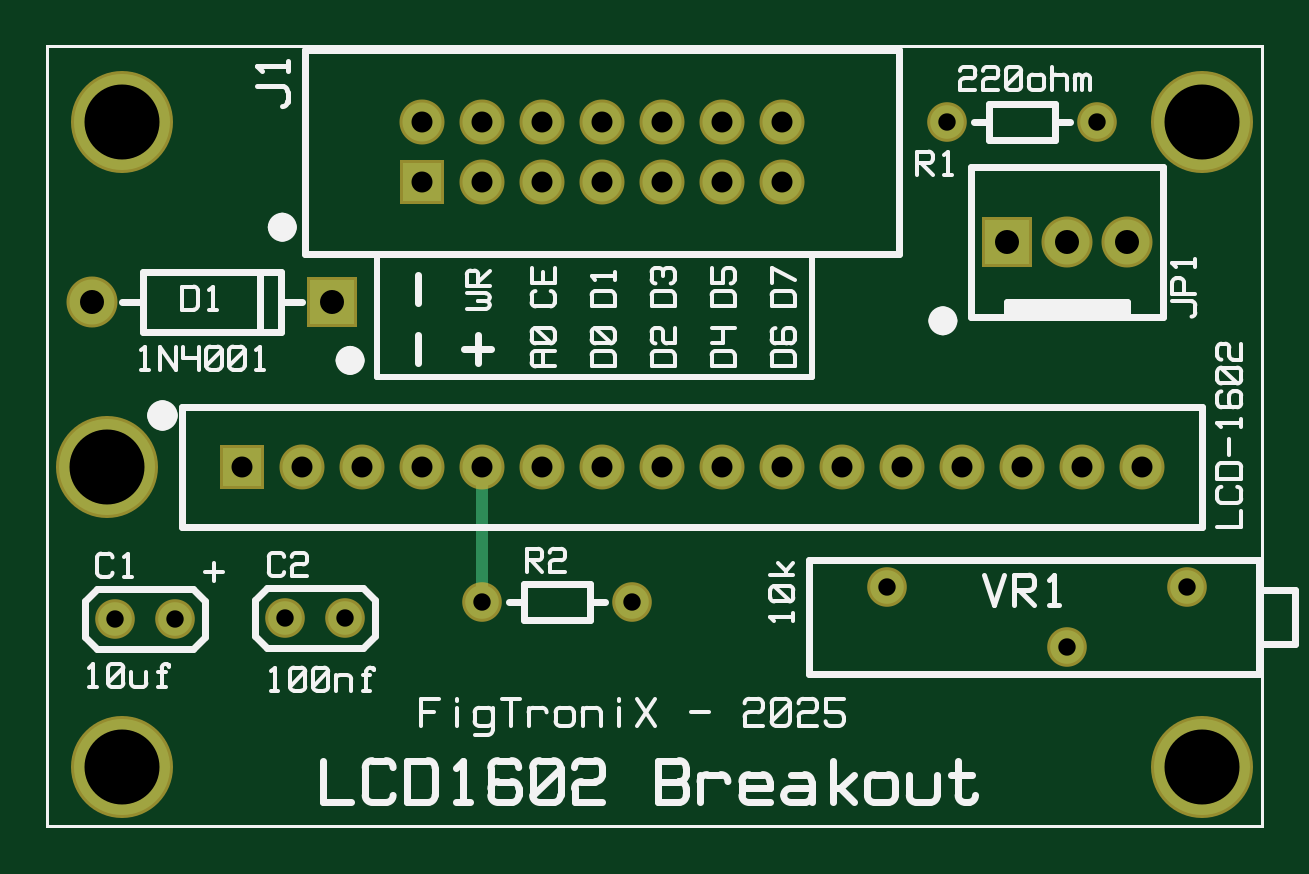
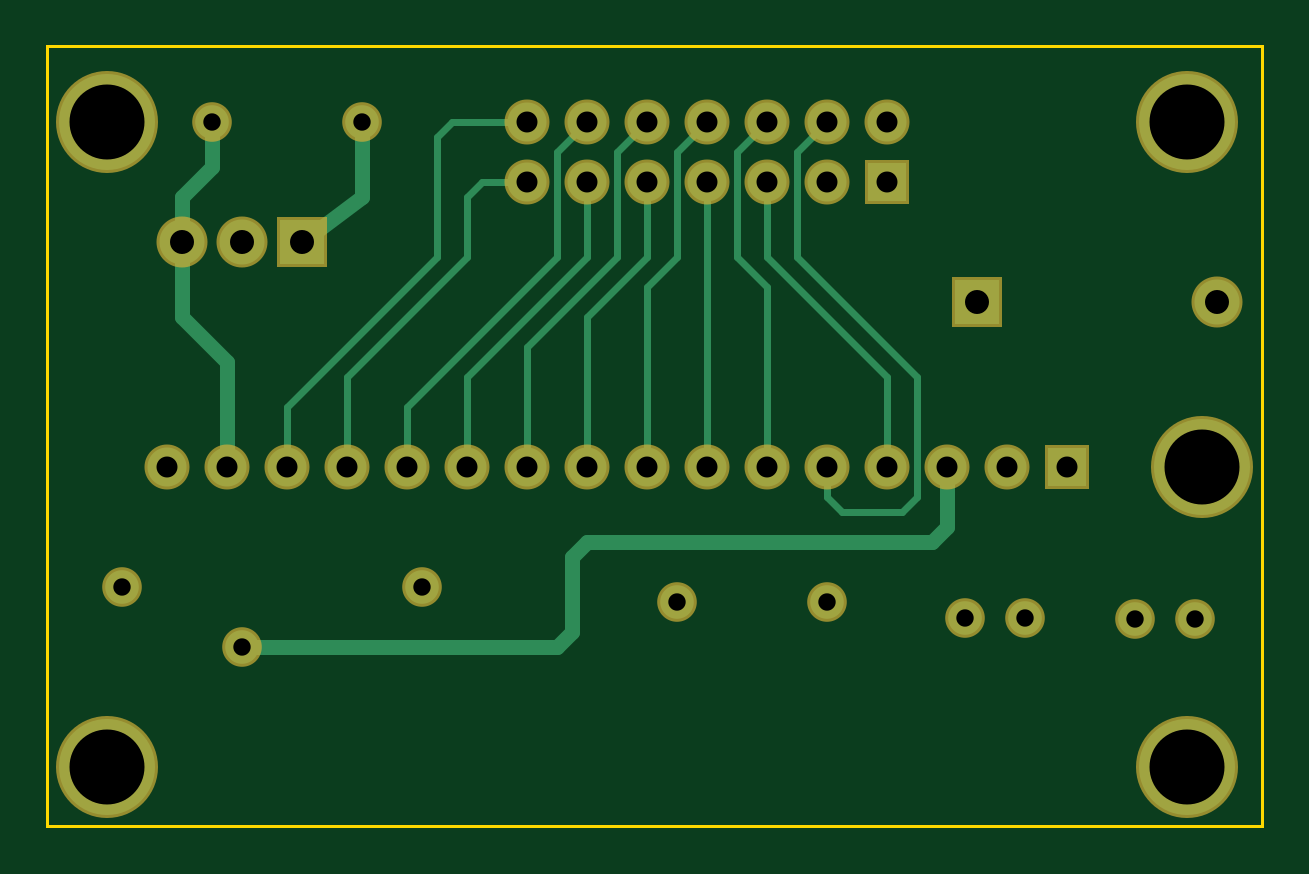
Circuit board: 7 layer files. Board 51.4 x 33.0 mm.
- bottom_copper: LCD Schematic.gbl (3080 bytes)
- bottom_mask: LCD Schematic.gbs (1642 bytes)
- outline: LCD Schematic.gko (739 bytes)
- top_copper: LCD Schematic.gtl (1588 bytes)
- top_silk: LCD Schematic.gto (17452 bytes)
- top_mask: LCD Schematic.gts (1636 bytes)
- drill: LCD Schematic.xln (1172 bytes)

=== bottom_copper: LCD Schematic.gbl ===
G04*
G04 Format:               Gerber RS-274X*
G04 Layer:                BottomCopper*
G04 This File Name:       LCD Schematic.gbl*
G04 Source File Name:     LCD Schematic.rrb*
G04 Unique ID:            86654cfe-227d-49ae-bb08-cacc58575cec*
G04 Generated Date:       Sunday, 24 August 2025 11:43:49*
G04*
G04 Created Using:        Robot Room Copper Connection v2.7.5443*
G04 Software Contact:     http://www.robotroom.com/CopperConnection/Support.aspx*
G04 License Number:       1685*
G04 Student Edition:      true*
G04*
G04 Zero Suppression:     Leading*
G04 Number Precision:     2.4*
G04*
%FSLAX24Y24*%
%MOIN*%
%LNBottomCopper*%
%ADD10C,.012*%
%ADD11C,.025*%
%ADD12C,.056*%
%ADD13C,.065*%
%ADD14C,.075*%
%ADD15C,.16*%
%ADD16R,.006X.006*%
%ADD17R,.065X.065*%
%ADD18R,.075X.075*%
D10*
G01X12250Y11750D02*
X13500D01*
X9250Y10750D02*
Y6000D01*
X15250D02*
Y7500D01*
X13500Y11750D02*
X13750Y11500D01*
Y9500D01*
X14250Y6000D02*
Y7000D01*
X15250Y7500D02*
X13250Y9500D01*
X7250Y6000D02*
Y5500D01*
X7000Y5250D01*
X6000D01*
X13750Y9500D02*
X16250Y7000D01*
Y6000D01*
X13250D02*
Y7500D01*
X14250Y7000D02*
X11750Y9500D01*
X13250D02*
Y10500D01*
X13000Y10750D01*
X6000Y5250D02*
X5750Y5500D01*
Y7500D01*
X13000Y10750D02*
X12250D01*
X5750Y7500D02*
X7750Y9500D01*
Y11250D01*
X7250Y11750D01*
X12250Y6000D02*
Y8000D01*
X11750Y9500D02*
Y11250D01*
X13250Y7500D02*
X11250Y9500D01*
X11750Y11250D02*
X11250Y11750D01*
Y6000D02*
Y8500D01*
X12250Y8000D02*
X10750Y9500D01*
X11250D02*
Y10750D01*
X10250Y6000D02*
Y9000D01*
X10750Y9500D02*
Y11250D01*
X10250Y11750D01*
X11250Y8500D02*
X10250Y9500D01*
Y9000D02*
X9750Y9500D01*
X10250D02*
Y10750D01*
X8250D02*
Y9500D01*
X9750D02*
Y11250D01*
X9250Y11750D01*
X8250Y6000D02*
Y9000D01*
Y9500D02*
X6250Y7500D01*
X8250Y9000D02*
X8750Y9500D01*
X6250Y7500D02*
Y6000D01*
X8750Y9500D02*
Y11250D01*
X8250Y11750D01*
D11*
X18000Y9750D02*
Y10500D01*
X15000Y11750D02*
Y10500D01*
X18000D02*
X17500Y11000D01*
Y11750D01*
X15000Y10500D02*
X16000Y9750D01*
X17000Y3000D02*
X11750D01*
X11250Y4750D02*
X5500D01*
X5250Y5000D02*
Y6000D01*
X5500Y4750D02*
X5250Y5000D01*
X18000Y8500D02*
Y9750D01*
Y8500D02*
X17250Y7750D01*
Y6000D01*
X11250Y4750D02*
X11500Y4500D01*
Y3250D01*
X11750Y3000D01*
D12*
X2130Y3460D03*
X1130D03*
X14000Y4000D03*
X17000Y3000D03*
X19000Y4000D03*
X4960Y3480D03*
X3960D03*
X15000Y11750D03*
X17500D03*
X9750Y3750D03*
X7250D03*
D13*
X12250Y6000D03*
X4250D03*
X13250D03*
X5250D03*
X14250D03*
X6250D03*
X15250D03*
X7250D03*
X16250D03*
X8250D03*
X17250D03*
X9250D03*
X18250D03*
X10250D03*
X11250D03*
X6250Y11750D03*
X7250Y10750D03*
Y11750D03*
X8250Y10750D03*
Y11750D03*
X9250Y10750D03*
Y11750D03*
X10250Y10750D03*
Y11750D03*
X11250Y10750D03*
Y11750D03*
X12250Y10750D03*
Y11750D03*
D14*
X17000Y9750D03*
X18000D03*
X750Y8750D03*
D15*
X1250Y1000D03*
X19250Y11750D03*
Y1000D03*
X1000Y6000D03*
X1250Y11750D03*
D17*
X3250Y6000D03*
X6250Y10750D03*
D18*
X16000Y9750D03*
X4750Y8750D03*
M02*

=== bottom_mask: LCD Schematic.gbs ===
G04*
G04 Format:               Gerber RS-274X*
G04 Layer:                BottomSolderMask*
G04 This File Name:       LCD Schematic.gbs*
G04 Source File Name:     LCD Schematic.rrb*
G04 Unique ID:            86654cfe-227d-49ae-bb08-cacc58575cec*
G04 Generated Date:       Sunday, 24 August 2025 11:43:49*
G04*
G04 Created Using:        Robot Room Copper Connection v2.7.5443*
G04 Software Contact:     http://www.robotroom.com/CopperConnection/Support.aspx*
G04 License Number:       1685*
G04 Student Edition:      true*
G04*
G04 Zero Suppression:     Leading*
G04 Number Precision:     2.4*
G04*
G04 Polarity:             Negative. Dark is solderable. Clear space is coating.*
G04*
%FSLAX24Y24*%
%MOIN*%
%LNBottomSolderMask*%
%ADD10C,.066*%
%ADD11C,.075*%
%ADD12C,.085*%
%ADD13C,.17*%
%ADD14R,.006X.006*%
%ADD15R,.075X.075*%
%ADD16R,.085X.085*%
D10*
G01X2130Y3460D03*
X1130D03*
X14000Y4000D03*
X17000Y3000D03*
X19000Y4000D03*
X4960Y3480D03*
X3960D03*
X15000Y11750D03*
X17500D03*
X9750Y3750D03*
X7250D03*
D11*
X12250Y6000D03*
X4250D03*
X13250D03*
X5250D03*
X14250D03*
X6250D03*
X15250D03*
X7250D03*
X16250D03*
X8250D03*
X17250D03*
X9250D03*
X18250D03*
X10250D03*
X11250D03*
X6250Y11750D03*
X7250Y10750D03*
Y11750D03*
X8250Y10750D03*
Y11750D03*
X9250Y10750D03*
Y11750D03*
X10250Y10750D03*
Y11750D03*
X11250Y10750D03*
Y11750D03*
X12250Y10750D03*
Y11750D03*
D12*
X17000Y9750D03*
X18000D03*
X750Y8750D03*
D13*
X1250Y1000D03*
X19250Y11750D03*
Y1000D03*
X1000Y6000D03*
X1250Y11750D03*
D15*
X3250Y6000D03*
X6250Y10750D03*
D16*
X16000Y9750D03*
X4750Y8750D03*
M02*

=== outline: LCD Schematic.gko ===
G04*
G04 Format:               Gerber RS-274X*
G04 Layer:                BoardOutline*
G04 This File Name:       LCD Schematic.gko*
G04 Source File Name:     LCD Schematic.rrb*
G04 Unique ID:            86654cfe-227d-49ae-bb08-cacc58575cec*
G04 Generated Date:       Sunday, 24 August 2025 11:43:49*
G04*
G04 Created Using:        Robot Room Copper Connection v2.7.5443*
G04 Software Contact:     http://www.robotroom.com/CopperConnection/Support.aspx*
G04 License Number:       1685*
G04 Student Edition:      true*
G04*
G04 Zero Suppression:     Leading*
G04 Number Precision:     2.4*
G04*
%FSLAX24Y24*%
%MOIN*%
%LNBoardEdge*%
%ADD10R,.006X.006*%
D10*
G01X0Y13000D02*
X20250D01*
Y0D01*
X0D01*
Y13000D01*
M02*

=== top_copper: LCD Schematic.gtl ===
G04*
G04 Format:               Gerber RS-274X*
G04 Layer:                TopCopper*
G04 This File Name:       LCD Schematic.gtl*
G04 Source File Name:     LCD Schematic.rrb*
G04 Unique ID:            86654cfe-227d-49ae-bb08-cacc58575cec*
G04 Generated Date:       Sunday, 24 August 2025 11:43:49*
G04*
G04 Created Using:        Robot Room Copper Connection v2.7.5443*
G04 Software Contact:     http://www.robotroom.com/CopperConnection/Support.aspx*
G04 License Number:       1685*
G04 Student Edition:      true*
G04*
G04 Zero Suppression:     Leading*
G04 Number Precision:     2.4*
G04*
%FSLAX24Y24*%
%MOIN*%
%LNTopCopper*%
%ADD10C,.02*%
%ADD11C,.056*%
%ADD12C,.065*%
%ADD13C,.075*%
%ADD14C,.16*%
%ADD15R,.006X.006*%
%ADD16R,.065X.065*%
%ADD17R,.075X.075*%
D10*
G01X7250Y3750D02*
Y6000D01*
D11*
X2130Y3460D03*
X1130D03*
X14000Y4000D03*
X17000Y3000D03*
X19000Y4000D03*
X4960Y3480D03*
X3960D03*
X15000Y11750D03*
X17500D03*
X9750Y3750D03*
X7250D03*
D12*
X12250Y6000D03*
X4250D03*
X13250D03*
X5250D03*
X14250D03*
X6250D03*
X15250D03*
X7250D03*
X16250D03*
X8250D03*
X17250D03*
X9250D03*
X18250D03*
X10250D03*
X11250D03*
X6250Y11750D03*
X7250Y10750D03*
Y11750D03*
X8250Y10750D03*
Y11750D03*
X9250Y10750D03*
Y11750D03*
X10250Y10750D03*
Y11750D03*
X11250Y10750D03*
Y11750D03*
X12250Y10750D03*
Y11750D03*
D13*
X17000Y9750D03*
X18000D03*
X750Y8750D03*
D14*
X1250Y1000D03*
X19250Y11750D03*
Y1000D03*
X1000Y6000D03*
X1250Y11750D03*
D16*
X3250Y6000D03*
X6250Y10750D03*
D17*
X16000Y9750D03*
X4750Y8750D03*
M02*

=== top_silk: LCD Schematic.gto (17452 bytes, source omitted) ===
=== top_mask: LCD Schematic.gts ===
G04*
G04 Format:               Gerber RS-274X*
G04 Layer:                TopSolderMask*
G04 This File Name:       LCD Schematic.gts*
G04 Source File Name:     LCD Schematic.rrb*
G04 Unique ID:            86654cfe-227d-49ae-bb08-cacc58575cec*
G04 Generated Date:       Sunday, 24 August 2025 11:43:49*
G04*
G04 Created Using:        Robot Room Copper Connection v2.7.5443*
G04 Software Contact:     http://www.robotroom.com/CopperConnection/Support.aspx*
G04 License Number:       1685*
G04 Student Edition:      true*
G04*
G04 Zero Suppression:     Leading*
G04 Number Precision:     2.4*
G04*
G04 Polarity:             Negative. Dark is solderable. Clear space is coating.*
G04*
%FSLAX24Y24*%
%MOIN*%
%LNTopSolderMask*%
%ADD10C,.066*%
%ADD11C,.075*%
%ADD12C,.085*%
%ADD13C,.17*%
%ADD14R,.006X.006*%
%ADD15R,.075X.075*%
%ADD16R,.085X.085*%
D10*
G01X2130Y3460D03*
X1130D03*
X14000Y4000D03*
X17000Y3000D03*
X19000Y4000D03*
X4960Y3480D03*
X3960D03*
X15000Y11750D03*
X17500D03*
X9750Y3750D03*
X7250D03*
D11*
X12250Y6000D03*
X4250D03*
X13250D03*
X5250D03*
X14250D03*
X6250D03*
X15250D03*
X7250D03*
X16250D03*
X8250D03*
X17250D03*
X9250D03*
X18250D03*
X10250D03*
X11250D03*
X6250Y11750D03*
X7250Y10750D03*
Y11750D03*
X8250Y10750D03*
Y11750D03*
X9250Y10750D03*
Y11750D03*
X10250Y10750D03*
Y11750D03*
X11250Y10750D03*
Y11750D03*
X12250Y10750D03*
Y11750D03*
D12*
X17000Y9750D03*
X18000D03*
X750Y8750D03*
D13*
X1250Y1000D03*
X19250Y11750D03*
Y1000D03*
X1000Y6000D03*
X1250Y11750D03*
D15*
X3250Y6000D03*
X6250Y10750D03*
D16*
X16000Y9750D03*
X4750Y8750D03*
M02*

=== drill: LCD Schematic.xln ===
M48
;
; Format:               Excellon NC Drill Ascii
; This File Name:       LCD Schematic.xln
; Source File Name:     LCD Schematic.rrb
; Unique ID:            86654cfe-227d-49ae-bb08-cacc58575cec
; Generated Date:       Sunday, 24 August 2025 11:43:49
;
; Created Using:        Robot Room Copper Connection v2.7.5443
; Software Contact:     http://www.robotroom.com/CopperConnection/Support.aspx
; License Number:       1685
; Student Edition:      true
;
; Zero Suppression:     None
; Number Precision:     2.4
;
FMAT,2
INCH
T01C.029
T02C.035
T03C.04
T04C.125
%
T01
X001130Y003460
X002130
X003960Y003480
X004960
X007250Y003750
X009750
X014000Y004000
X017000Y003000
X019000Y004000
X017500Y011750
X015000
T02
X003250Y006000
X004250
X005250
X006250
X007250
X008250
X009250
X010250
X011250
X012250
X013250
X014250
X015250
X016250
X017250
X018250
X012250Y010750
X011250
X010250
X009250
X008250
X007250
X006250
Y011750
X007250
X008250
X009250
X010250
X011250
X012250
T03
X000750Y008750
X004750
X016000Y009750
X017000
X018000
T04
X001250Y001000
X001000Y006000
X001250Y011750
X019250
Y001000
M30
